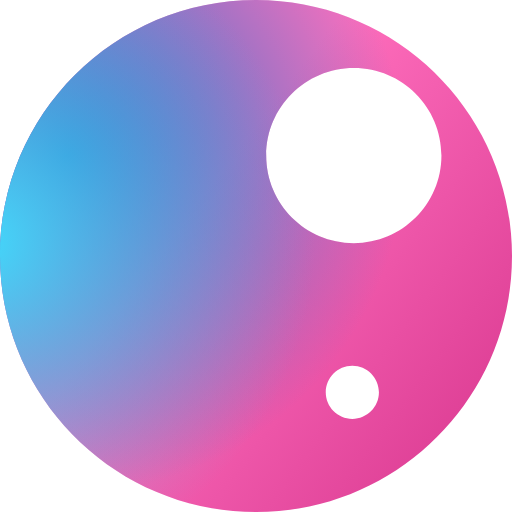
t = 0.00 s
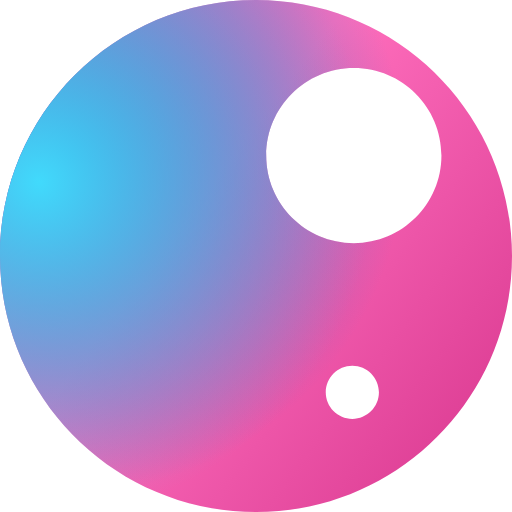
t = 0.25 s
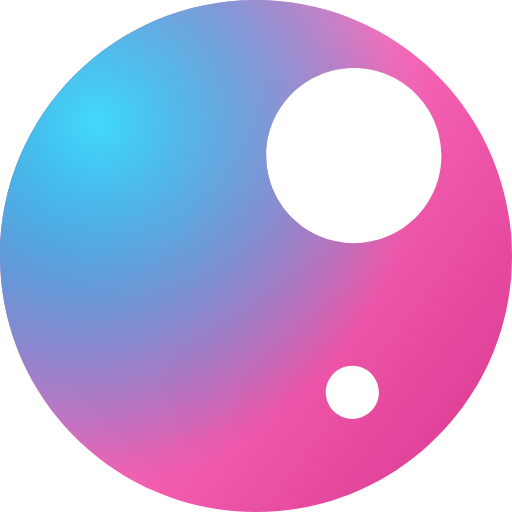
t = 0.50 s
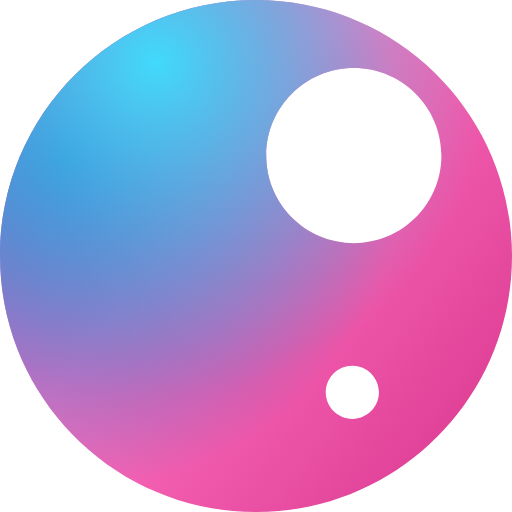
t = 0.75 s

The animated SVG that drew these frames (rendered in a browser with its animation timeline set to each time). Animation: 2 SMIL elements (animate=2); one cycle of 1.00 s, repeats indefinitely.

<svg width="92" height="92" viewBox="0 0 92 92" fill="none" xmlns="http://www.w3.org/2000/svg">
  <g clip-path="url(#clip0_39_209)">
    <path fill-rule="evenodd" clip-rule="evenodd"
      d="M92 46C92 71.4051 71.4051 92 46 92C20.5949 92 0 71.4051 0 46C0 20.5949 20.5949 0 46 0C71.4051 0 92 20.5949 92 46ZM79.3199 27.9553C79.3199 36.6502 72.2714 43.6987 63.5766 43.6987C54.8817 43.6987 47.8332 36.6502 47.8332 27.9553C47.8332 19.2605 54.8817 12.212 63.5766 12.212C72.2714 12.212 79.3199 19.2605 79.3199 27.9553ZM63.3113 75.2748C65.949 75.2748 68.0872 73.1365 68.0872 70.4988C68.0872 67.8611 65.949 65.7229 63.3113 65.7229C60.6736 65.7229 58.5353 67.8611 58.5353 70.4988C58.5353 73.1365 60.6736 75.2748 63.3113 75.2748Z"
      fill="url(#paint0_linear_39_209)" />
    <path fill-rule="evenodd" clip-rule="evenodd"
      d="M92 46C92 71.4051 71.4051 92 46 92C20.5949 92 0 71.4051 0 46C0 20.5949 20.5949 0 46 0C71.4051 0 92 20.5949 92 46ZM79.3199 27.9553C79.3199 36.6502 72.2714 43.6987 63.5766 43.6987C54.8817 43.6987 47.8332 36.6502 47.8332 27.9553C47.8332 19.2605 54.8817 12.212 63.5766 12.212C72.2714 12.212 79.3199 19.2605 79.3199 27.9553ZM63.3113 75.2748C65.949 75.2748 68.0872 73.1365 68.0872 70.4988C68.0872 67.8611 65.949 65.7229 63.3113 65.7229C60.6736 65.7229 58.5353 67.8611 58.5353 70.4988C58.5353 73.1365 60.6736 75.2748 63.3113 75.2748Z"
      fill="url(#paint1_radial_39_209)" />
    <path fill-rule="evenodd" clip-rule="evenodd"
      d="M92 46C92 71.4051 71.4051 92 46 92C20.5949 92 0 71.4051 0 46C0 20.5949 20.5949 0 46 0C71.4051 0 92 20.5949 92 46ZM79.3199 27.9553C79.3199 36.6502 72.2714 43.6987 63.5766 43.6987C54.8817 43.6987 47.8332 36.6502 47.8332 27.9553C47.8332 19.2605 54.8817 12.212 63.5766 12.212C72.2714 12.212 79.3199 19.2605 79.3199 27.9553ZM63.3113 75.2748C65.949 75.2748 68.0872 73.1365 68.0872 70.4988C68.0872 67.8611 65.949 65.7229 63.3113 65.7229C60.6736 65.7229 58.5353 67.8611 58.5353 70.4988C58.5353 73.1365 60.6736 75.2748 63.3113 75.2748Z"
      fill="url(#paint2_radial_39_209)" />
  </g>
  <defs>
    <linearGradient id="paint0_linear_39_209" x1="11.5018" y1="68.5" x2="72.6502" y2="114.468"
      gradientUnits="userSpaceOnUse">
      <stop stop-color="#FF6FBD" />
      <stop offset="0.453125" stop-color="#ED55A8" />
      <stop offset="1" stop-color="#D8368E" />
    </linearGradient>
    <radialGradient id="paint1_radial_39_209" cx="0" cy="0" r="1" gradientUnits="userSpaceOnUse"
      gradientTransform="translate(12.0018 28) rotate(21.3886) scale(64.438 64.4379)">
      <stop stop-color="#1878D0" />
      <stop offset="0.942708" stop-color="#1878D0" stop-opacity="0" />
    </radialGradient>
    <radialGradient id="paint2_radial_39_209" cx="0" cy="0" r="1" gradientUnits="userSpaceOnUse"
      gradientTransform="translate(38.5018 0.499969) rotate(134.326) scale(60.1082)">
      <stop stop-color="#41DAFC" />
      <stop offset="1" stop-color="#72A6D6" stop-opacity="0" />
      <animate attributeName="cx" dur="1000ms" from="0" to="1" repeatCount="indefinite" />
      <animate attributeName="cx" dur="1000ms" from="1" to="0" repeatCount="indefinite" />
    </radialGradient>
    <clipPath id="clip0_39_209">
      <rect width="92" height="92" fill="white" />
    </clipPath>
  </defs>
</svg>